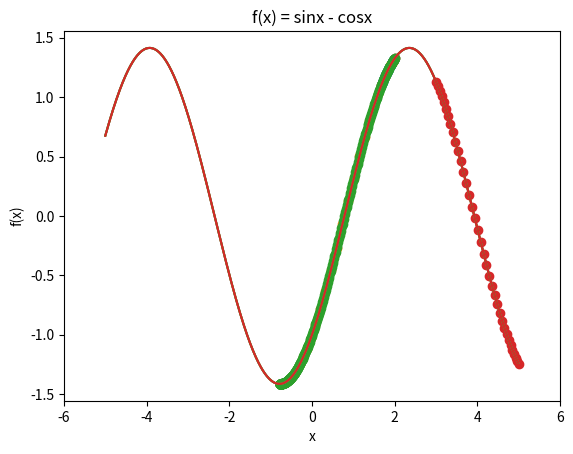

Python code for this plot:
# -*- coding: utf-8 -*-
"""team12_code.ipynb

Automatically generated by Colaboratory.

Original file is located at
    https://colab.research.google.com/<link-removed>
"""

import numpy as np
import matplotlib.pyplot as plt
import math


#this function plots the graph of the given function as well as the points that the algorithm went through
#it accepts the array of x and y values for each iteration of the algorithm
#It also accepts the count variable which keeps track of number of iteratins algorithm went through
#for graphing used examples from https://www.geeksforgeeks.org/graph-plotting-in-python-set-1/
#for setting a limit used https://www.geeksforgeeks.org/how-to-set-the-x-and-the-y-limit-in-matplotlib-with-python/ 
def plot(x_values, y_values, count):
    print("Number of Iterations:", len(x_values))
    print("The minimum of the function is:",y_values[len(y_values)-1], "and occurs at x =",x_values[len(x_values)-1])
    x = np.arange(-5, 5, 0.01)
    y = np.sin(x) - np.cos(x)
    #plotting the graph of the original function
    plt.plot(x, y) 
    plt.xlabel('x')
    plt.ylabel('f(x)')
    plt.title('f(x) = sinx - cosx')
    plt.xlim(-6, 6) 
    #plotting the point the algorithm went through on the graph
    plt.scatter(x_values, y_values) 
    plt.show()
    

#this function defines the original function. 
#It accepts x value and calculates function at that point
def funct(x):
    return math.sin(x)-math.cos(x)

#this function defines the derivative of the original function. 
#It accepts x value and calculates derivative at that point
def deriv_funct(x):
    return math.cos(x)+ math.sin(x)
   
#This function defines the Gradient Descent Algorithm
#It acccepts paramenter count, x value, step size, and the max number of iterations for the algorithm
def GDA(count, x, step, num_interations):
    x_values = [x] #creating array for all the x values is initializes and the value of xinit is appended
    y = funct(x) #calculating the function value at xinit
    y_values = [y] #creating array for all of the y values anf appending f(xinit)
    
    
    #the while loop runs while count does not exceed the max number of iterations
    while count <= num_interations :
        f1 = funct(x) #determining the value of the function at x prev
        x = x - step * deriv_funct(x) #calculating x next
        count=count+1

        #for the case when initial point is greater than 3pi/4 and x next goes beyond the determined limits
        if x >= 5:
            x = 5.0 #the function minimum value is assigned to x=5
            f2=funct(x) #function is calculated at x=5 for local min
            x_values.append(x)
            y_values.append(f2)
 
            plot(x_values, y_values, count)
            print(x_values)
            print(y_values)    
            break
        
        #for the case when initial point is less than -5pi/4 and x next goes beyond the determined limits
        if x <= -5:
            x = -5.0 #the function minimum value isassigned to x=-5 
            f2 = funct(x) #function is calculated at x=-5 for local min
            x_values.append(x)
            y_values.append(f2) 
            
            plot(x_values, y_values, count)
            print(x_values)
            print(y_values)
            break
        
        f2 = funct(x) #determining the value of f at x next
        
        #for the case when x initial is within -5pi/4 to 3pi/4 and the algorithm will reach the global minimum
        #when f(x_next) is greater than or equal to f(x_prev) or when the algortihm reaches the maximum number of iterations
        if f2>=f1 or count==num_iterations:
            plot(x_values, y_values, count)
            print(x_values)
            print(y_values)
            break
            
        #if none of those cases happen, the values of xnext and function at xnext are apppended to the array
        
        x_values.append(x)
        y_values.append(f2)

count = 0 #thisvariable counts the number of iterations that algorithm goes through
x_init = 2 #this values sets the initial value for x
step = 0.01 #this values sets the stuep size for the function
num_iterations = 50 #this value sets the max number of iterations

GDA(count, x_init, step, num_iterations)

count = 0 #thisvariable counts the number of iterations that algorithm goes through
x_init = 2 #this values sets the initial value for x
step = 0.1 #this values sets the stuep size for the function
num_iterations = 50 #this value sets the max number of iterations

GDA(count, x_init, step, num_iterations)

count = 0 #thisvariable counts the number of iterations that algorithm goes through
x_init = 2 #this values sets the initial value for x
step = 0.01 #this values sets the stuep size for the function
num_iterations = 500 #this value sets the max number of iterations

GDA(count, x_init, step, num_iterations)

count = 0 #thisvariable counts the number of iterations that algorithm goes through
x_init = 3 #this values sets the initial value for x
step = 0.05 #this values sets the stuep size for the function
num_iterations = 500 #this value sets the max number of iterations

GDA(count, x_init, step, num_iterations)